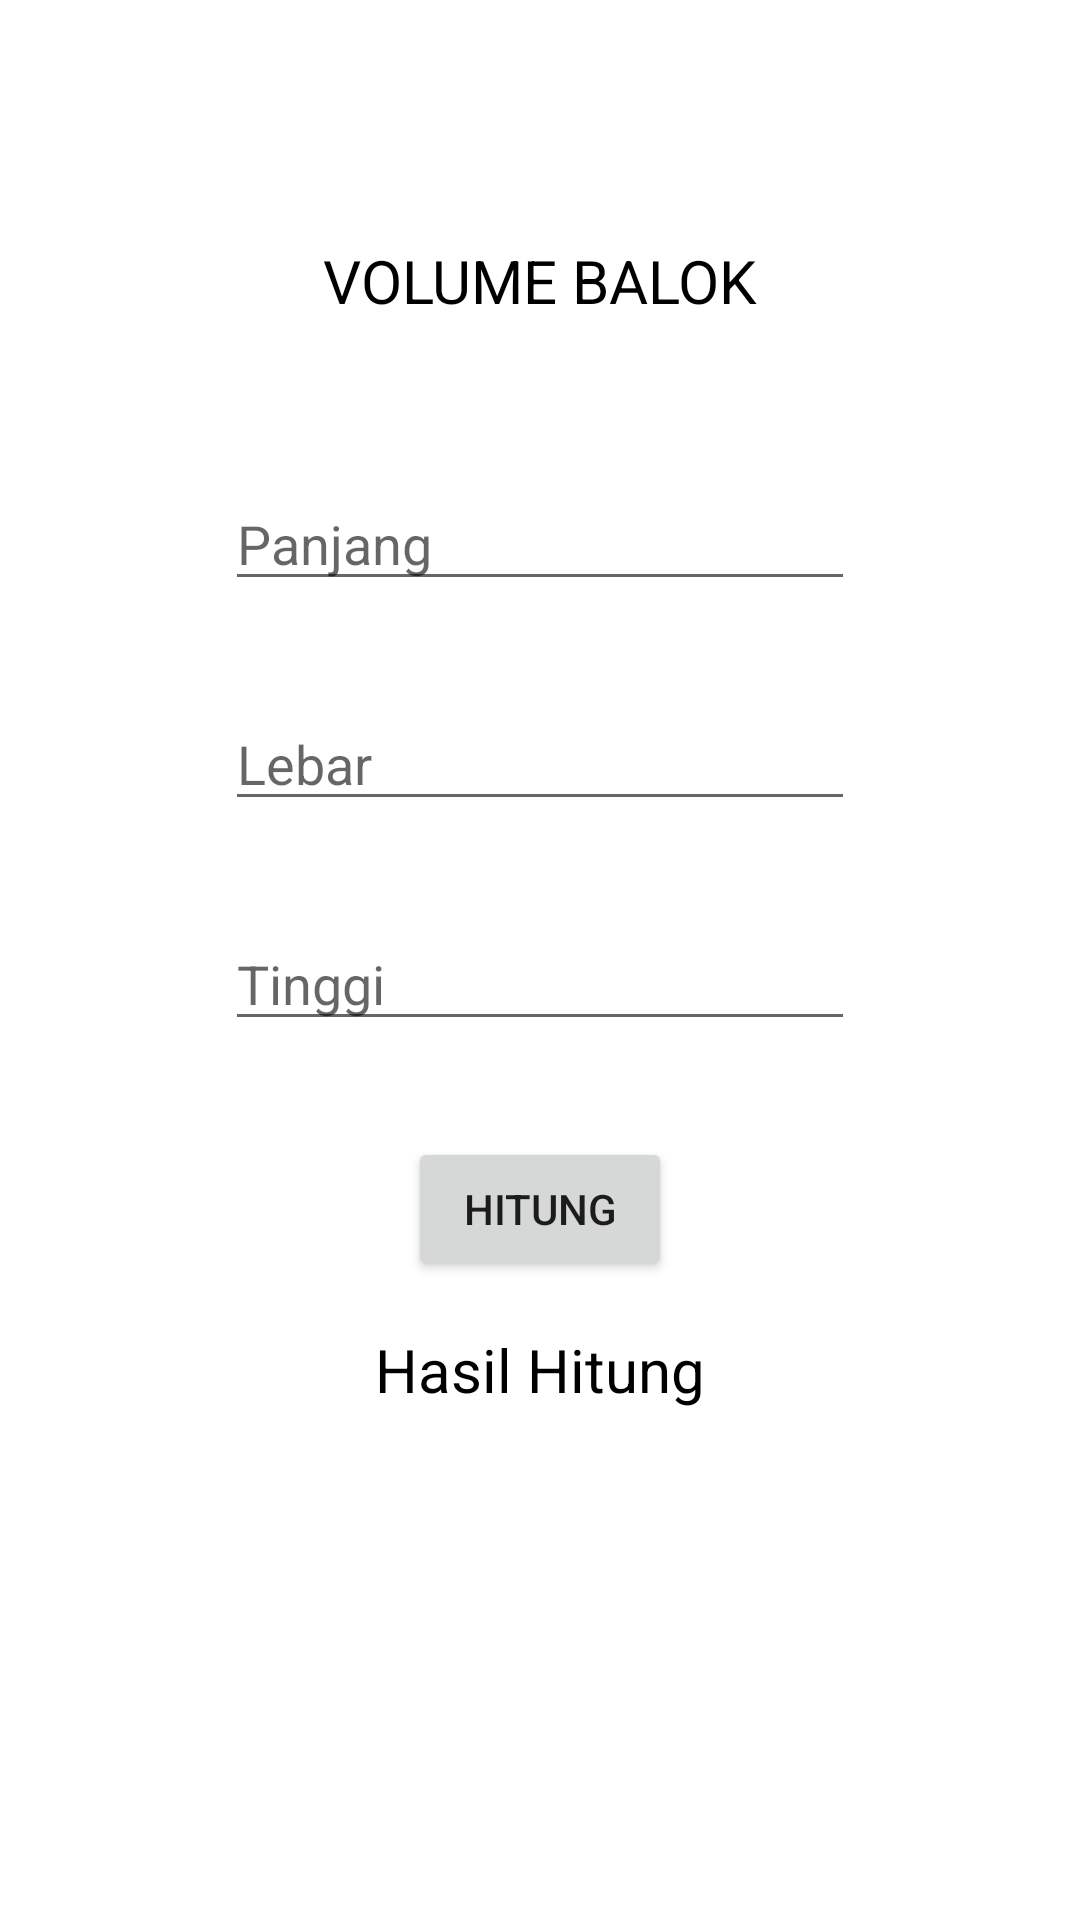

Produce the Android XML layout that renders to this screen, including the resource entries it uses.
<!-- AndroidManifest.xml: application theme Theme.Chapter4Topic1 -->
<!-- res/layout/activity_balok.xml -->
<?xml version="1.0" encoding="utf-8"?>
<ScrollView
    xmlns:android="http://schemas.android.com/apk/res/android"
    xmlns:app="http://schemas.android.com/apk/res-auto"
    xmlns:tools="http://schemas.android.com/tools"
    android:layout_width="match_parent"
    android:layout_height="match_parent"
    tools:context=".aplikasi_volbal.BalokActivity">

    <androidx.constraintlayout.widget.ConstraintLayout
        android:layout_width="match_parent"
        android:layout_height="wrap_content">

        <EditText
            android:id="@+id/editTextPanjang"
            android:layout_width="wrap_content"
            android:layout_height="wrap_content"
            android:layout_marginTop="52dp"
            android:ems="10"
            android:hint="@string/panjang"
            android:inputType="number"
            app:layout_constraintEnd_toEndOf="parent"
            app:layout_constraintStart_toStartOf="parent"
            app:layout_constraintTop_toBottomOf="@+id/textView"
            android:autofillHints="Number" />

        <EditText
            android:id="@+id/editTextLebar"
            android:layout_width="wrap_content"
            android:layout_height="wrap_content"
            android:layout_marginTop="32dp"
            android:ems="10"
            android:inputType="number"
            android:hint="@string/lebar"
            app:layout_constraintEnd_toEndOf="parent"
            app:layout_constraintStart_toStartOf="parent"
            app:layout_constraintTop_toBottomOf="@+id/editTextPanjang"
            android:autofillHints="NUmber" />

        <EditText
            android:id="@+id/editTextTinggi"
            android:layout_width="wrap_content"
            android:layout_height="wrap_content"
            android:layout_marginTop="32dp"
            android:ems="10"
            android:hint="@string/tinggi"
            android:inputType="number"
            app:layout_constraintEnd_toEndOf="parent"
            app:layout_constraintStart_toStartOf="parent"
            app:layout_constraintTop_toBottomOf="@+id/editTextLebar"
            android:autofillHints="Number" />

        <Button
            android:id="@+id/buttonHitung"
            android:layout_width="wrap_content"
            android:layout_height="wrap_content"
            android:layout_marginTop="32dp"
            android:text="@string/hitung"
            app:layout_constraintEnd_toEndOf="parent"
            app:layout_constraintStart_toStartOf="parent"
            app:layout_constraintTop_toBottomOf="@+id/editTextTinggi" />

        <TextView
            android:id="@+id/textViewHasil"
            android:layout_width="wrap_content"
            android:layout_height="wrap_content"
            android:layout_marginTop="16dp"
            android:layout_marginBottom="32dp"
            android:text="@string/hasil_hitung"
            android:textColor="@color/black"
            android:textSize="20sp"
            app:layout_constraintBottom_toBottomOf="parent"
            app:layout_constraintEnd_toEndOf="parent"
            app:layout_constraintStart_toStartOf="parent"
            app:layout_constraintTop_toBottomOf="@+id/buttonHitung" />

        <TextView
            android:id="@+id/textView"
            android:layout_width="wrap_content"
            android:layout_height="wrap_content"
            android:layout_marginTop="80dp"
            android:text="@string/volume_balok"
            android:textColor="@color/black"
            android:textSize="20sp"
            app:layout_constraintEnd_toEndOf="parent"
            app:layout_constraintStart_toStartOf="parent"
            app:layout_constraintTop_toTopOf="parent" />

    </androidx.constraintlayout.widget.ConstraintLayout>
</ScrollView>
<!-- resources referenced by this layout -->
<resources>
  <color name="black">#FF000000</color>
  <string name="hasil_hitung">Hasil Hitung</string>
  <string name="hitung">Hitung</string>
  <string name="lebar">Lebar</string>
  <string name="panjang">Panjang</string>
  <string name="tinggi">Tinggi</string>
  <string name="volume_balok">VOLUME BALOK</string>
  <style name="Theme.Chapter4Topic1" parent="Theme.MaterialComponents.DayNight.DarkActionBar">
          
          <item name="colorPrimary">@color/custom</item>
          <item name="colorPrimaryVariant">@color/custom2</item>
          <item name="colorOnPrimary">@color/white</item>
          
          <item name="colorSecondary">@color/teal_200</item>
          <item name="colorSecondaryVariant">@color/teal_700</item>
          <item name="colorOnSecondary">@color/black</item>
          
          <item name="android:statusBarColor" tools:targetApi="l">?attr/colorPrimaryVariant</item>
          
      </style>
  <color name="custom">#9C27B0</color>
  <color name="custom2">#691777</color>
  <color name="white">#FFFFFFFF</color>
  <color name="teal_200">#FF03DAC5</color>
  <color name="teal_700">#FF018786</color>
</resources>
